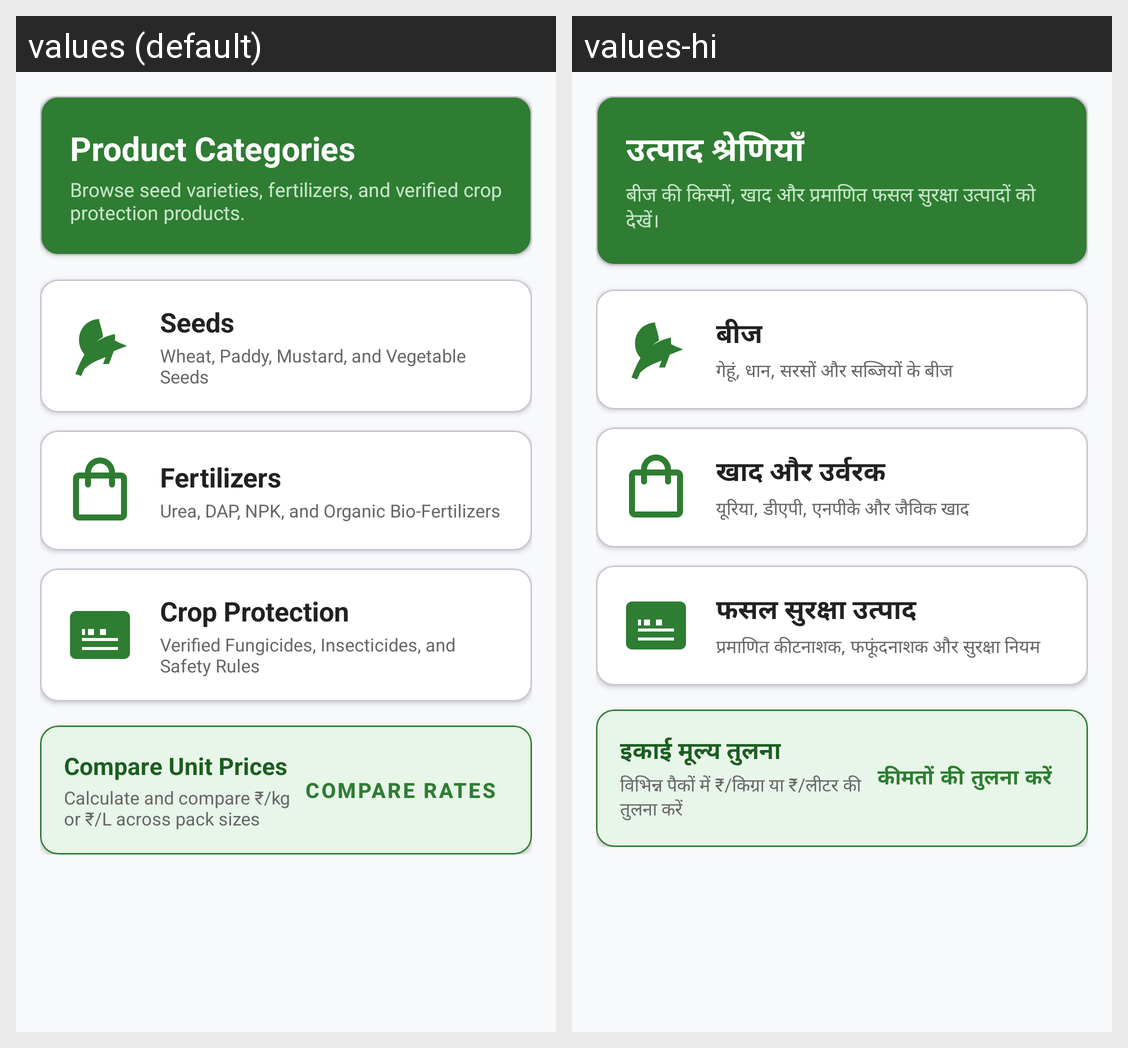

This grid shows one Android layout under two languages. Give, for every string resource on the screen, its name, the default text and each shown locale's text.
Android screen res/layout/activity_product_category.xml rendered under 2 locales, left to right: values (default), values-hi. Device: Nexus 5 (rendered at 1080×1920; each locale shown at half size, 540×960, under a caption strip naming it); theme Theme.KisanSathi.
Strings drawn on this screen, with the default value and each locale's value (text and hints the layout hard-codes, and strings that could not be matched under every locale, appear in the picture but are not listed):

nav_categories
  values: Product Categories
  values-hi: उत्पाद श्रेणियाँ

category_subtitle_main
  values: Browse seed varieties, fertilizers, and verified crop protection products.
  values-hi: बीज की किस्मों, खाद और प्रमाणित फसल सुरक्षा उत्पादों को देखें।

category_seeds
  values: Seeds
  values-hi: बीज

category_seeds_desc
  values: Wheat, Paddy, Mustard, and Vegetable Seeds
  values-hi: गेहूं, धान, सरसों और सब्जियों के बीज

category_fertilizers
  values: Fertilizers
  values-hi: खाद और उर्वरक

category_fertilizers_desc
  values: Urea, DAP, NPK, and Organic Bio-Fertilizers
  values-hi: यूरिया, डीएपी, एनपीके और जैविक खाद

category_protection
  values: Crop Protection
  values-hi: फसल सुरक्षा उत्पाद

category_protection_desc
  values: Verified Fungicides, Insecticides, and Safety Rules
  values-hi: प्रमाणित कीटनाशक, फफूंदनाशक और सुरक्षा नियम

compare_unit_prices
  values: Compare Unit Prices
  values-hi: इकाई मूल्य तुलना

compare_unit_prices_desc
  values: Calculate and compare ₹/kg or ₹/L across pack sizes
  values-hi: विभिन्न पैकों में ₹/किग्रा या ₹/लीटर की तुलना करें

compare_rates
  values: Compare Rates
  values-hi: कीमतों की तुलना करें
